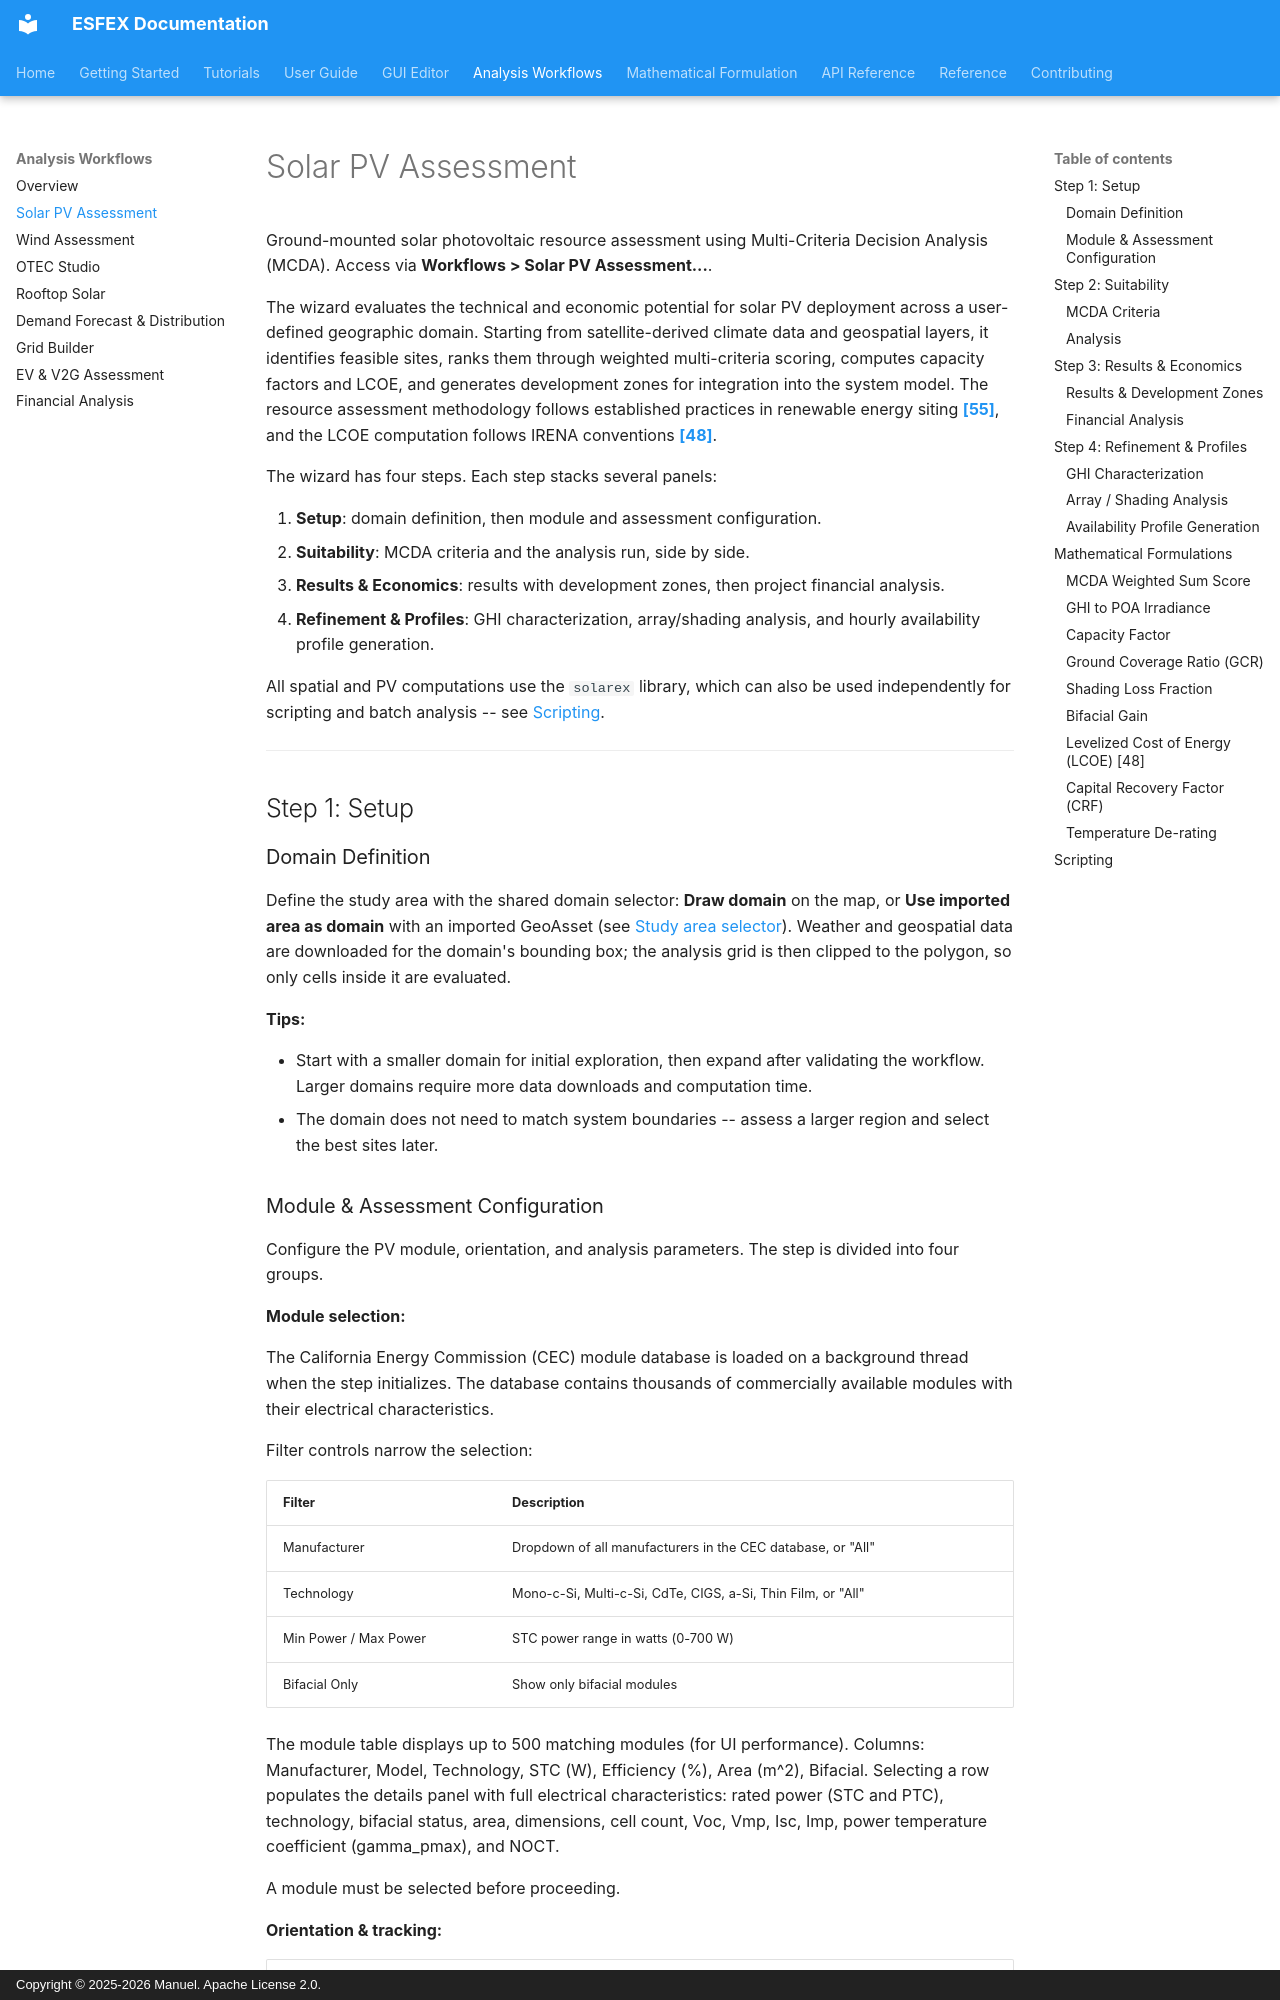

repository: Net-Zero-Horizon/ESFEX · page: workflows/solar-pv/index.html · generator: mkdocs · copyright: Copyright © 2025-2026 Manuel. Apache License 2.0.

# Solar PV Assessment

Ground-mounted solar photovoltaic resource assessment using Multi-Criteria Decision Analysis (MCDA). Access via **Workflows > Solar PV Assessment...**.

The wizard evaluates the technical and economic potential for solar PV deployment across a user-defined geographic domain. Starting from satellite-derived climate data and geospatial layers, it identifies feasible sites, ranks them through weighted multi-criteria scoring, computes capacity factors and LCOE, and generates development zones for integration into the system model. The resource assessment methodology follows established practices in renewable energy siting [**[55]**](../reference/bibliography.md#ref55), and the LCOE computation follows IRENA conventions [**[48]**](../reference/bibliography.md#ref48).

The wizard has four steps. Each step stacks several panels:

1. **Setup**: domain definition, then module and assessment configuration.
2. **Suitability**: MCDA criteria and the analysis run, side by side.
3. **Results & Economics**: results with development zones, then project financial analysis.
4. **Refinement & Profiles**: GHI characterization, array/shading analysis, and hourly availability profile generation.

All spatial and PV computations use the `solarex` library, which can also be used independently for scripting and batch analysis -- see [Scripting](#scripting).


---


## Step 1: Setup


### Domain Definition

Define the study area with the shared domain selector: **Draw domain** on the map, or **Use imported area as domain** with an imported GeoAsset (see [Study area selector](index.md#study-area-selector)). Weather and geospatial data are downloaded for the domain's bounding box; the analysis grid is then clipped to the polygon, so only cells inside it are evaluated.

**Tips:**

- Start with a smaller domain for initial exploration, then expand after validating the workflow. Larger domains require more data downloads and computation time.
- The domain does not need to match system boundaries -- assess a larger region and select the best sites later.
